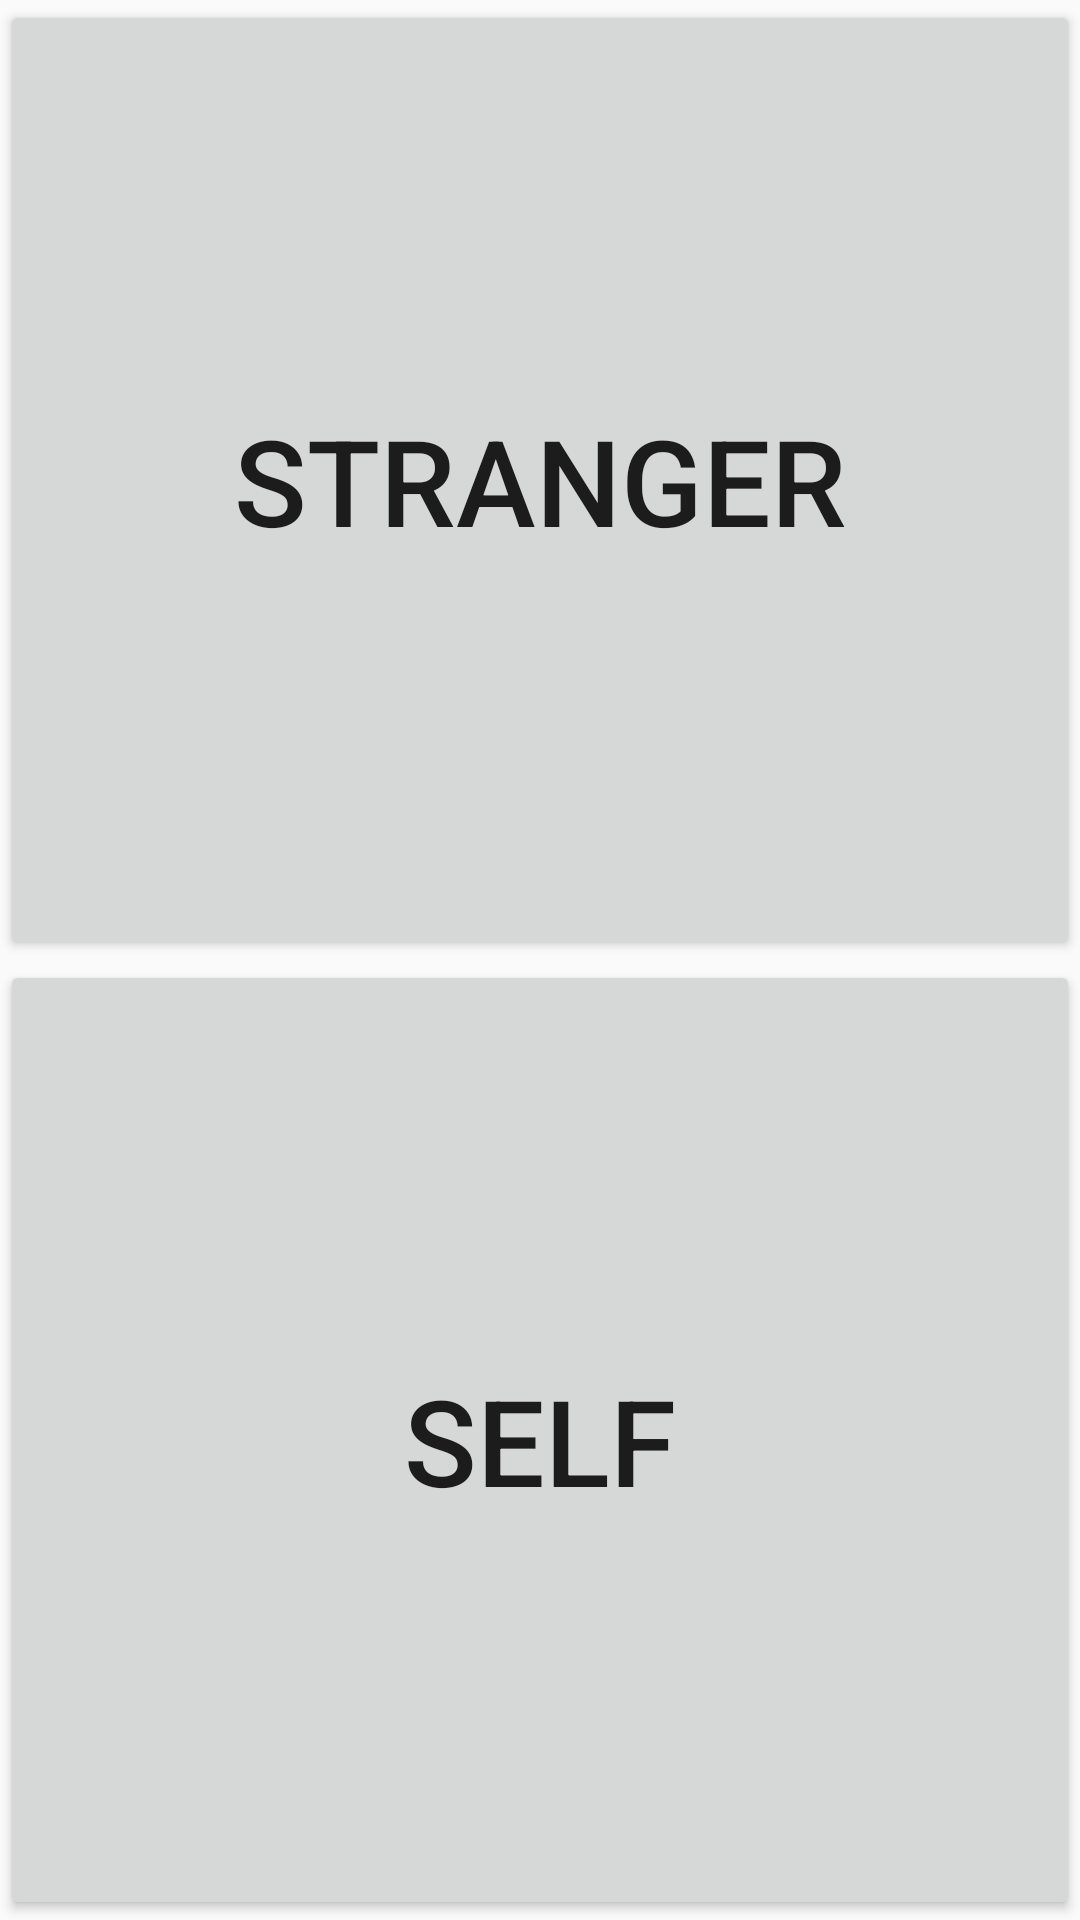

Android layout source for this screen:
<!-- AndroidManifest.xml: application theme AppTheme -->
<!-- res/layout/activity_emergency_act.xml -->
<?xml version="1.0" encoding="utf-8"?>
<LinearLayout xmlns:android="http://schemas.android.com/apk/res/android"
    xmlns:app="http://schemas.android.com/apk/res-auto"
    xmlns:tools="http://schemas.android.com/tools"
    android:layout_width="match_parent"
    android:layout_height="match_parent"
    android:orientation="vertical"
    tools:context="com.example.android.emergency.EmergencyActActivity">

    <RelativeLayout
        android:layout_width="match_parent"
        android:layout_height="match_parent"
        android:layout_weight="1">

        <Button
            android:layout_width="match_parent"
            android:layout_height="match_parent"
            android:layout_centerInParent="true"
            android:textSize="40sp"
            android:layout_gravity="center"
            android:text="@string/stranger_button" />
    </RelativeLayout>

    <RelativeLayout
        android:layout_width="match_parent"
        android:layout_height="match_parent"
        android:layout_weight="1">

        <Button
            android:layout_width="match_parent"
            android:layout_height="match_parent"
            android:textSize="40sp"
            android:layout_centerInParent="true"
            android:text="@string/self_button" />
    </RelativeLayout>
</LinearLayout>
<!-- resources referenced by this layout -->
<resources>
  <string name="self_button">Self</string>
  <string name="stranger_button">Stranger</string>
  <style name="AppTheme" parent="Theme.AppCompat.Light.DarkActionBar">
          
          <item name="colorPrimary">@color/colorPrimary</item>
          <item name="colorPrimaryDark">@color/colorPrimaryDark</item>
          <item name="colorAccent">@color/colorAccent</item>
      </style>
  <!-- not gathered from this repository: default colours our renderer supplied (Android Studio template values) -->
  <color name="colorPrimary">#FF6200EE</color>
  <color name="colorPrimaryDark">#FF3700B3</color>
  <color name="colorAccent">#FF03DAC5</color>
</resources>
